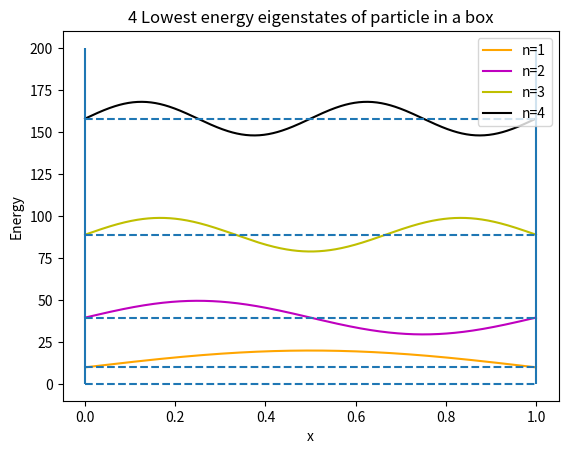

Recreate this plot in Python.
import numpy as np
from scipy.constants import pi
import matplotlib.pyplot as plt
#iii)

# L = 1


xq = np.linspace(0, 1, 500)  #set x points to query
A = 10  #Amplitude of wavefunction

def E_n(n):
    """
    Get the nth energy level of particle in a box.
    Parameters
    ----------
    n: int

    Returns
    -------
    int
    """
    return n**2 * pi**2

def psi_n(n):
    """
    Get the nth energy wavefunction of particle in a box.
    Parameters
    ----------
    n: int

    Returns
    -------
    array
    """
    return A * np.sin(n * pi * xq)

if __name__ == '__main__':
    #begin plotting
    plt.plot(xq, psi_n(1) + E_n(1), color='orange', label='n=1')
    plt.plot(xq, psi_n(2) + E_n(2), 'm', label='n=2')
    plt.plot(xq, psi_n(3) + E_n(3), 'y', label='n=3')
    plt.plot(xq, psi_n(4) + E_n(4), 'k', label='n=4')
    plt.hlines((0, E_n(1), E_n(2), E_n(3), E_n(4)), 0, 1, linestyles='dashed')
    plt.vlines((0,1), 0, 200, linestyles='solid')
    plt.xlabel('x')
    plt.ylabel('Energy')
    plt.legend()
    plt.title('4 Lowest energy eigenstates of particle in a box')
    plt.savefig('2_problem1.png')
    plt.show()
